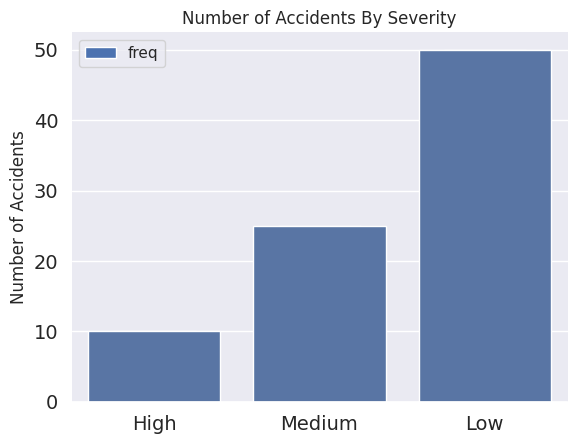

Here is the Python script that generated this plot:
# medium.com/analytics-vidhya/
# how-to-make-better-looking-charts-in-python-81058bd37ac3

# import libraries
import pandas as pd
import matplotlib.pyplot as plt
import seaborn as sns


def plotTest():
	# must precede data.plot
	sns.set_theme(style="darkgrid")

	# seaborn.pydata.org/generated/seaborn.dark_palette.html
	sns.dark_palette("#79C")

	# create and view data
	severity = ["High", "Medium", "Low"]
	freq = [10, 25, 50]
	data = pd.DataFrame(
		list(zip(severity, freq)),
		columns=['severity', 'freq'])

	# default matplotlib bar plot. get object and set grid
	ax = data.plot.bar(x="severity", y="freq")

	# default seaborn bar plot
	sns.barplot(data=data, x="severity", y="freq")

	# set x and y labels, title
	# if we have no xlabel call, matplotlib defaults to columnName
	# plt.xlabel('Accident Severity')
	plt.xlabel('')
	plt.ylabel('Number of Accidents')
	plt.title('Number of Accidents By Severity')

	# remove top and right borders. additional option for left border!
	sns.despine(left=True)

	# rotate both labels and axis name to 0º: horizontal
	plt.xticks(rotation=0)

	# set axes graduation label 'tick' sizes
	plt.xticks(size=14)
	plt.yticks(size=14)

	plt.show()


plotTest()